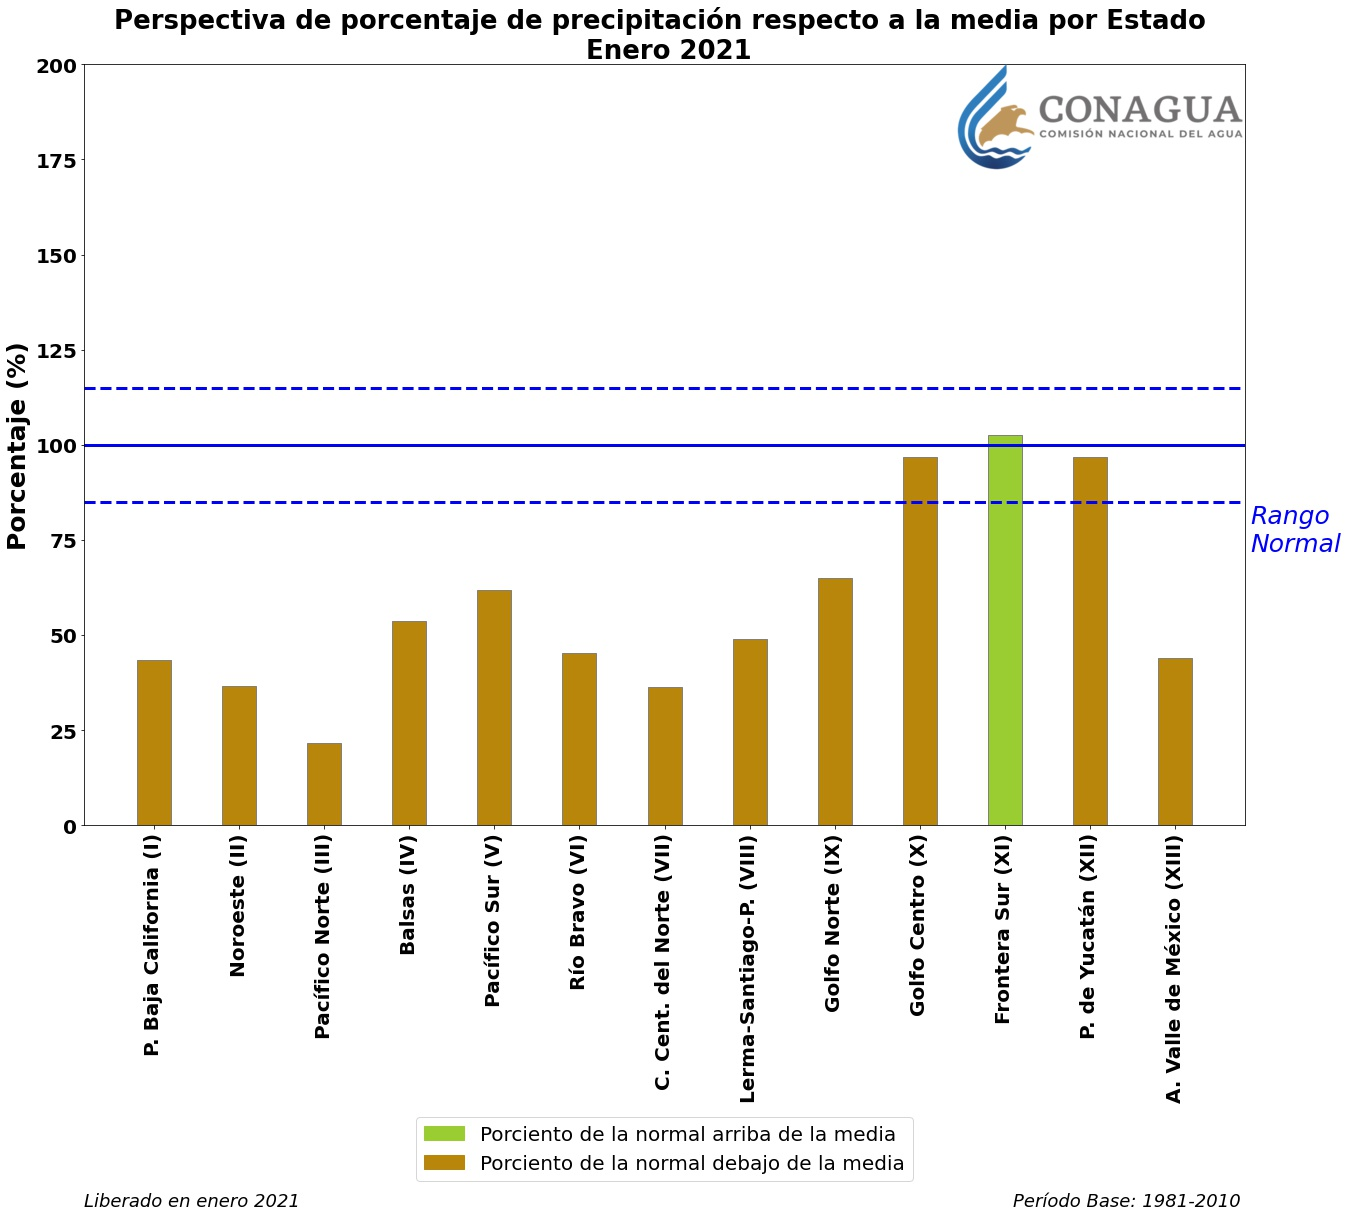

The file beside this chart, header and first rows:
, CV_ESTADO, Pronóstico (mm), Climatología (mm), Anomalía (mm), Anomalía (%)
P. Baja California (I), 1.0, 8.5, 19.6, -11.1, 43.4
Noroeste (II), 2.0, 9.4, 25.7, -16.3, 36.6
Pacífico Norte (III), 3.0, 7.1, 33.0, -25.9, 21.5
Balsas (IV), 4.0, 7.1, 13.2, -6.1, 53.8
Pacífico Sur (V), 5.0, 5.7, 9.2, -3.5, 62.0
Río Bravo (VI), 6.0, 7.7, 17.0, -9.3, 45.3
C. Cent. del Norte (VII), 7.0, 6.2, 17.1, -10.9, 36.3
Lerma-Santiago-P. (VIII), 8.0, 10.5, 21.4, -10.9, 49.1
Golfo Norte (IX), 9.0, 17.1, 26.3, -9.2, 65.0
Golfo Centro (X), 10.0, 57.7, 59.6, -1.9, 96.8
Frontera Sur (XI), 11.0, 75.4, 73.5, 1.9, 102.6
P. de Yucatán (XII), 12.0, 46.2, 47.8, -1.6, 96.7
A. Valle de México (XIII), 13.0, 5.0, 11.4, -6.4, 43.9
Nacional, , 17.3, 24.7, -7.4, 70.0
